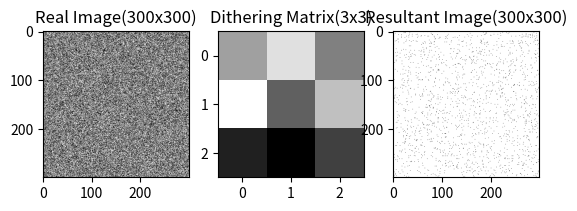

The script that saved this image:
import numpy as np
from numpy.random import default_rng
import matplotlib.pyplot as plt

n = 300
real = np.random.randint(low = 0, high=256, size=(n,n), dtype='l')
#print(real)

dn = 3
rng = default_rng()
dither = rng.choice(dn*dn, size=(dn,dn), replace=False)
print(dither)

res = np.zeros((n,n))
for y in range (0,n):
    for x in range (0,n):
        i = x % dn
        j = y % dn
        res[x][y] = 255 if (real[x][y] > dither[i][j]) else 0
#print(res)


fig = plt.figure()

ax1 = plt.subplot(1, 3, 1)
ax1.title.set_text('Real Image(300x300)')
plt.imshow(real, cmap="gray")

ax2 = plt.subplot(1, 3, 2)
ax2.title.set_text('Dithering Matrix(3x3)')
plt.imshow(dither, cmap="gray")

ax3 = plt.subplot(1, 3, 3)
ax3.title.set_text('Resultant Image(300x300)')
plt.imshow(res, cmap="gray")

plt.show()
